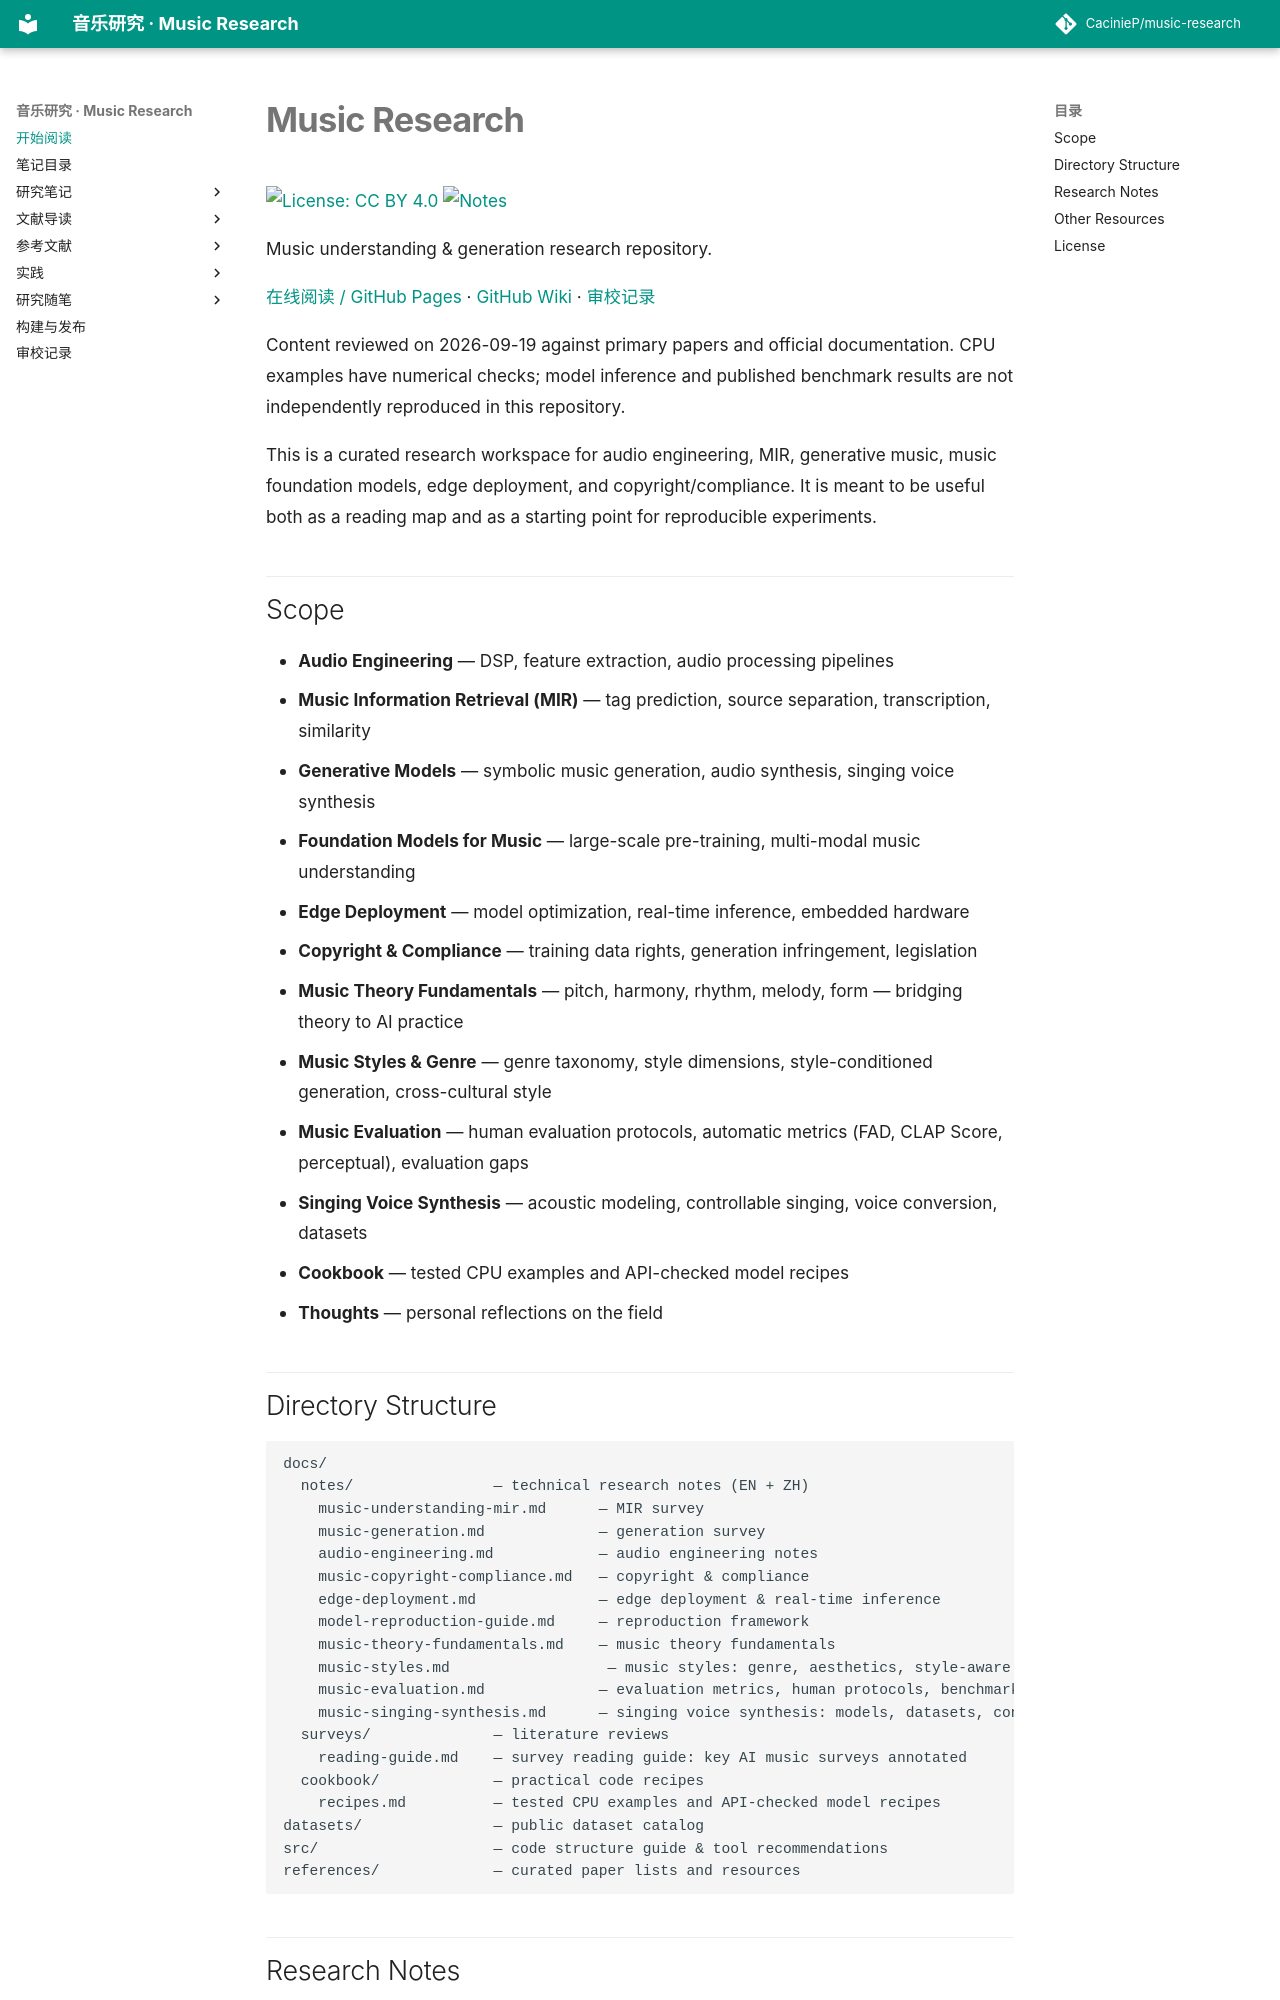

repository: CacinieP/music-research · page: index.html · generator: mkdocs

# Music Research

[![License: CC BY 4.0](https://img.shields.io/badge/license-CC%20BY%204.0-lightgrey?style=flat-square)](LICENSE)
[![Notes](https://img.shields.io/badge/research-notes%20%2B%20surveys-39c5bb?style=flat-square)](docs/)

Music understanding & generation research repository.

[在线阅读 / GitHub Pages](https://caciniep.github.io/music-research/) · [GitHub Wiki](https://github.com/CacinieP/music-research/wiki) · [审校记录](docs/review-2026-09-19.md)

Content reviewed on 2026-09-19 against primary papers and official documentation. CPU examples have numerical checks; model inference and published benchmark results are not independently reproduced in this repository.

This is a curated research workspace for audio engineering, MIR, generative music, music foundation models, edge deployment, and copyright/compliance. It is meant to be useful both as a reading map and as a starting point for reproducible experiments.

## Scope

- **Audio Engineering** — DSP, feature extraction, audio processing pipelines
- **Music Information Retrieval (MIR)** — tag prediction, source separation, transcription, similarity
- **Generative Models** — symbolic music generation, audio synthesis, singing voice synthesis
- **Foundation Models for Music** — large-scale pre-training, multi-modal music understanding
- **Edge Deployment** — model optimization, real-time inference, embedded hardware
- **Copyright & Compliance** — training data rights, generation infringement, legislation
- **Music Theory Fundamentals** — pitch, harmony, rhythm, melody, form — bridging theory to AI practice
- **Music Styles & Genre** — genre taxonomy, style dimensions, style-conditioned generation, cross-cultural style
- **Music Evaluation** — human evaluation protocols, automatic metrics (FAD, CLAP Score, perceptual), evaluation gaps
- **Singing Voice Synthesis** — acoustic modeling, controllable singing, voice conversion, datasets
- **Cookbook** — tested CPU examples and API-checked model recipes
- **Thoughts** — personal reflections on the field
